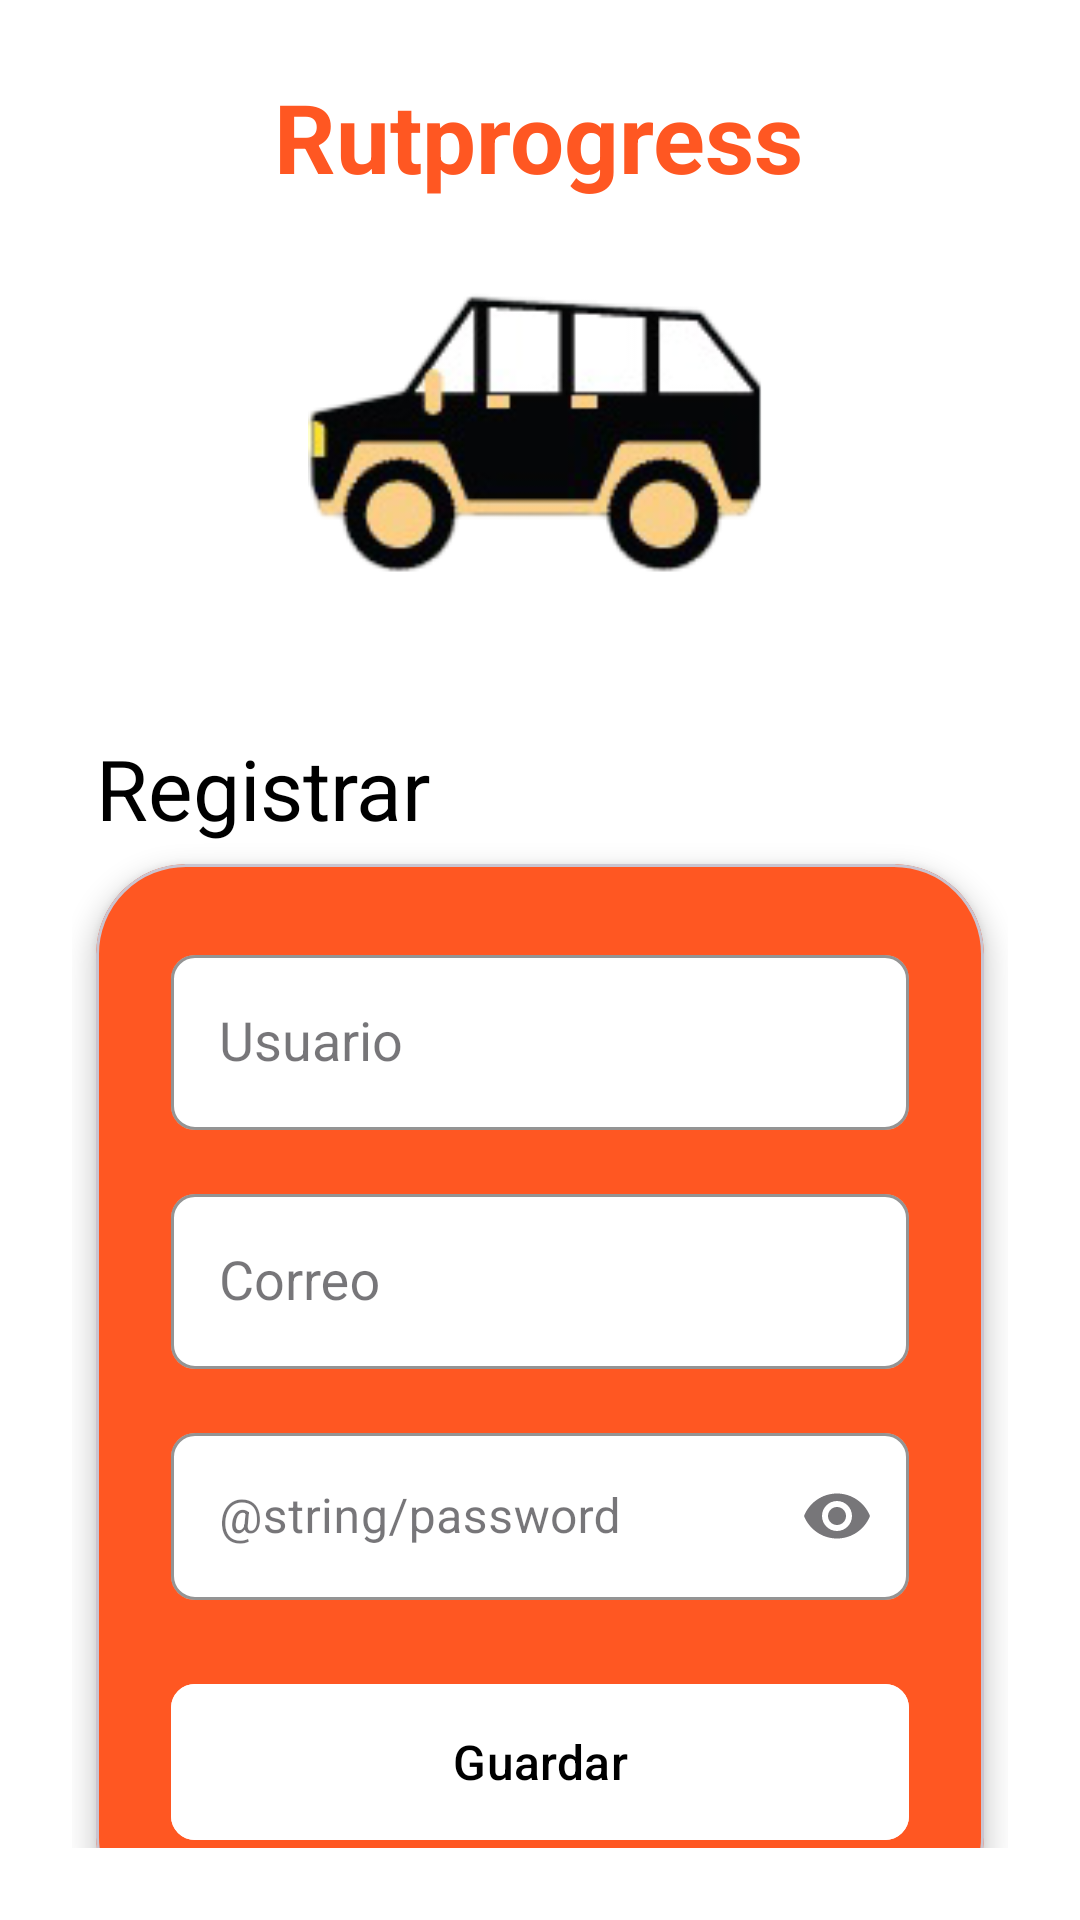

The Android layout XML behind this screen, and the referenced resources:
<!-- AndroidManifest.xml: application theme Theme.AndroidPuebas -->
<!-- res/layout/activity_registrar.xml -->
<?xml version="1.0" encoding="utf-8"?>
<androidx.constraintlayout.widget.ConstraintLayout xmlns:android="http://schemas.android.com/apk/res/android"
    xmlns:app="http://schemas.android.com/apk/res-auto"
    xmlns:tools="http://schemas.android.com/tools"
    android:id="@+id/main"
    android:layout_width="match_parent"
    android:layout_height="match_parent"
    android:background="@color/material_dynamic_neutral100"
    android:padding="24dp">

    <TextView
        android:id="@+id/tvTitle"
        android:layout_width="wrap_content"
        android:layout_height="wrap_content"
        android:text="Rutprogress"
        android:textColor="@color/orange"
        android:textSize="32sp"
        android:textStyle="bold"
        app:layout_constraintEnd_toEndOf="parent"
        app:layout_constraintHorizontal_bias="0.497"
        app:layout_constraintStart_toStartOf="parent"
        tools:ignore="MissingConstraints"
        tools:layout_editor_absoluteY="27dp" />

    <ImageView
        android:id="@+id/ivLogo"
        android:layout_width="155dp"
        android:layout_height="130dp"
        android:layout_marginTop="16dp"
        android:src="@drawable/coche_fb"
        app:layout_constraintEnd_toEndOf="parent"
        app:layout_constraintStart_toStartOf="parent"
        app:layout_constraintTop_toBottomOf="@id/tvTitle" />

    <TextView
        android:id="@+id/tvLoginTitle"
        android:layout_width="wrap_content"
        android:layout_height="wrap_content"
        android:layout_marginStart="8dp"
        android:layout_marginTop="220dp"
        android:text="Registrar"
        android:textColor="@color/black"
        android:textSize="28sp"
        app:layout_constraintStart_toStartOf="parent"
        app:layout_constraintTop_toTopOf="parent" />

    <com.google.android.material.card.MaterialCardView
        android:id="@+id/cardLogin"
        android:layout_width="match_parent"
        android:layout_height="wrap_content"
        android:layout_marginTop="75dp"
        android:layout_marginHorizontal="8dp"
        app:cardBackgroundColor="@color/orange"
        app:cardCornerRadius="30dp"
        app:cardElevation="5dp"
        app:layout_constraintEnd_toEndOf="parent"
        app:layout_constraintStart_toStartOf="parent"
        app:layout_constraintTop_toBottomOf="@id/ivLogo">

        <LinearLayout
            android:layout_width="match_parent"
            android:layout_height="wrap_content"
            android:orientation="vertical"
            android:padding="25dp">

            <com.google.android.material.textfield.TextInputLayout
                android:id="@+id/usuario"
                style="@style/Widget.MaterialComponents.TextInputLayout.OutlinedBox"
                android:layout_width="match_parent"
                android:layout_height="wrap_content"
                android:hint="Usuario"
                app:boxBackgroundColor="@color/backgroundwhite"
                app:boxCornerRadiusBottomEnd="8dp"
                app:boxCornerRadiusBottomStart="8dp"
                app:boxCornerRadiusTopEnd="8dp"
                app:boxCornerRadiusTopStart="8dp"
                app:boxStrokeColor="@color/black"
                app:hintTextColor="@color/black">

                <com.google.android.material.textfield.TextInputEditText
                    android:id="@+id/usuario1"
                    android:layout_width="match_parent"
                    android:layout_height="wrap_content"
                    android:inputType="textEmailAddress"
                    android:textAppearance="@style/TextAppearance.AppCompat.Medium"
                    android:textColor="@color/black" />
            </com.google.android.material.textfield.TextInputLayout>

            <com.google.android.material.textfield.TextInputLayout
                android:id="@+id/idcorreo"
                style="@style/Widget.MaterialComponents.TextInputLayout.OutlinedBox"
                android:layout_width="match_parent"
                android:layout_height="wrap_content"
                android:layout_marginTop="16dp"
                android:hint="Correo"
                app:boxBackgroundColor="@color/backgroundwhite"
                app:boxCornerRadiusBottomEnd="8dp"
                app:boxCornerRadiusBottomStart="8dp"
                app:boxCornerRadiusTopEnd="8dp"
                app:boxCornerRadiusTopStart="8dp"
                app:boxStrokeColor="@color/black"
                app:hintTextColor="@color/black">

                <com.google.android.material.textfield.TextInputEditText
                    android:id="@+id/correo1"
                    android:layout_width="match_parent"
                    android:layout_height="wrap_content"
                    android:inputType="textEmailAddress"
                    android:textAppearance="@style/TextAppearance.AppCompat.Medium"
                    android:textColor="@color/black" />
            </com.google.android.material.textfield.TextInputLayout>

            <com.google.android.material.textfield.TextInputLayout
                android:id="@+id/tilPassword"
                style="@style/Widget.MaterialComponents.TextInputLayout.OutlinedBox"
                android:layout_width="match_parent"
                android:layout_height="wrap_content"
                android:layout_marginTop="16dp"
                android:hint="@string/password"
                app:boxBackgroundColor="@color/backgroundwhite"
                app:boxCornerRadiusBottomEnd="8dp"
                app:boxCornerRadiusBottomStart="8dp"
                app:boxCornerRadiusTopEnd="8dp"
                app:boxCornerRadiusTopStart="8dp"
                app:boxStrokeColor="@color/black"
                app:endIconMode="password_toggle"
                app:hintTextColor="@color/black">

                <com.google.android.material.textfield.TextInputEditText
                    android:id="@+id/etPassword"
                    android:layout_width="match_parent"
                    android:layout_height="wrap_content"
                    android:inputType="textPassword"
                    android:textColor="@color/black" />
            </com.google.android.material.textfield.TextInputLayout>

            <com.google.android.material.button.MaterialButton
                android:id="@+id/btnLogin"
                android:layout_width="match_parent"
                android:layout_height="60dp"
                android:layout_marginTop="24dp"
                android:backgroundTint="@color/design_default_color_background"
                android:text="Guardar"
                android:textColor="@color/black"
                android:textSize="16sp"
                app:cornerRadius="8dp"
                app:rippleColor="@color/text_secondary" />

        </LinearLayout>
    </com.google.android.material.card.MaterialCardView>


    <TextView
        android:id="@+id/version"
        android:layout_width="wrap_content"
        android:layout_height="wrap_content"
        android:layout_marginTop="25dp"
        android:gravity="start"
        android:text="Versión 1.0"
        android:textColor="@color/black"
        android:textSize="16sp"
        app:layout_constraintEnd_toEndOf="parent"
        app:layout_constraintHorizontal_bias="0.498"
        app:layout_constraintStart_toStartOf="parent"
        app:layout_constraintTop_toBottomOf="@id/cardLogin" />

</androidx.constraintlayout.widget.ConstraintLayout>
<!-- resources referenced by this layout -->
<resources>
  <color name="backgroundwhite">#FFFFFF</color>
  <color name="black">#FF000000</color>
  <color name="orange">#FF5722</color>
  <color name="text_secondary">#757575</color>
  <!-- drawable coche_fb: png bitmap (drawable, 15597 bytes) -->
  <style name="Theme.AndroidPuebas" parent="Base.Theme.AndroidPuebas" />
  <style name="Base.Theme.AndroidPuebas" parent="Theme.Material3.DayNight.NoActionBar">
          
          
      </style>
</resources>
